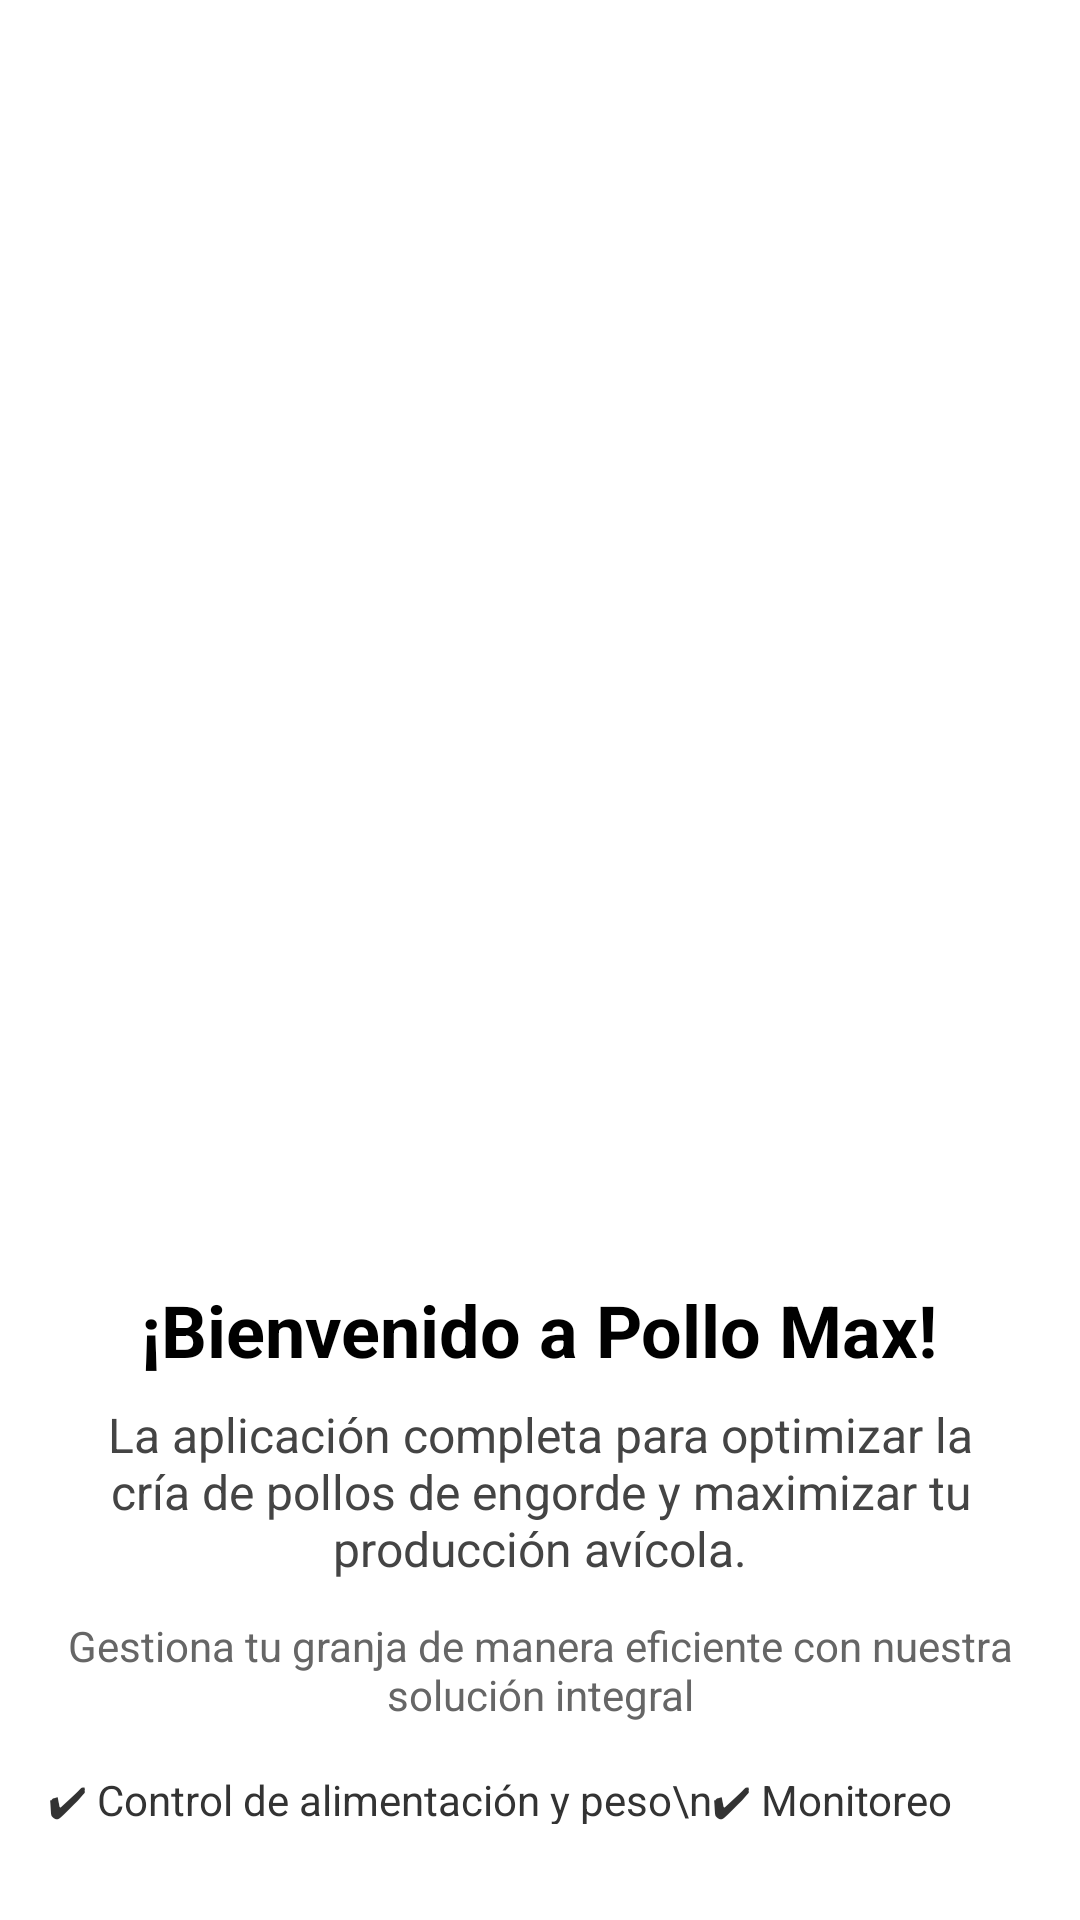

Write the Android layout XML for this screen, with the resource values it uses.
<!-- AndroidManifest.xml: application theme Theme.PolloMax -->
<!-- res/layout/activity_splash_screen.xml -->
<?xml version="1.0" encoding="utf-8"?>
<LinearLayout
    xmlns:android="http://schemas.android.com/apk/res/android"
    android:id="@+id/main"
    android:layout_width="match_parent"
    android:layout_height="match_parent"
    android:orientation="vertical"
    android:gravity="center_horizontal"
    android:padding="16dp"
    android:background="@android:color/white">

    <ImageView
        android:id="@+id/logoImage"
        android:layout_width="249dp"
        android:layout_height="403dp"
        android:layout_marginBottom="8dp"
        android:contentDescription="@string/app_name"
        android:src="@drawable/icono" />

    <TextView
        android:id="@+id/titleText"
        android:layout_width="wrap_content"
        android:layout_height="wrap_content"
        android:text="¡Bienvenido a Pollo Max!"
        android:textSize="24sp"
        android:textStyle="bold"
        android:textColor="#000000"
        android:gravity="center"
        android:layout_marginBottom="8dp"/>

    <TextView
        android:layout_width="wrap_content"
        android:layout_height="wrap_content"
        android:text="La aplicación completa para optimizar la cría de pollos de engorde y maximizar tu producción avícola."
        android:textSize="16sp"
        android:gravity="center"
        android:textColor="#444444"
        android:layout_marginBottom="12dp"/>

    <TextView
        android:layout_width="wrap_content"
        android:layout_height="wrap_content"
        android:text="Gestiona tu granja de manera eficiente con nuestra solución integral"
        android:textSize="14sp"
        android:textColor="#666666"
        android:gravity="center"
        android:layout_marginBottom="16dp"/>

    <TextView
        android:layout_width="wrap_content"
        android:layout_height="wrap_content"
        android:text="✔ Control de alimentación y peso\n✔ Monitoreo de salud avícola\n✔ Estadísticas de producción en tiempo real"
        android:textSize="14sp"
        android:textColor="#333333"
        android:gravity="start"
        android:layout_marginBottom="16dp"/>

    <View
        android:layout_width="match_parent"
        android:layout_height="0dp"
        android:layout_weight="1"/>

    <TextView
        android:layout_width="wrap_content"
        android:layout_height="wrap_content"
        android:text="By EduarSanchez.dev"
        android:textStyle="bold"
        android:textColor="#888888"
        android:layout_marginBottom="8dp"/>

</LinearLayout>
<!-- resources referenced by this layout -->
<resources>
  <string name="app_name">PolloMax</string>
  <style name="Theme.PolloMax" parent="Base.Theme.PolloMax" />
  <style name="Base.Theme.PolloMax" parent="Theme.Material3.DayNight.NoActionBar">
          
          
      </style>
</resources>
